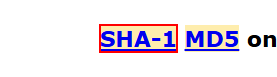
Workflow: SHA1OnlineWebpage_TypeIDNameCountry

Step 1 [try]: find the link 'SHA-1' in window 'SHA1 online' (msedge.exe)

Step 2 [try]: Edge SHA1 online in window 'SHA1 online' (msedge.exe) (no picture)

Step 3: type "[in_dicClietnDetails("ClientId")+"-"+in_dicClietnDetails("ClientName")+"-"+in_dicClietnDetails("ClientCountry")]" into the text box in window 'SHA1 online' (msedge.exe) (no picture)

Step 4: click on the text box 'hash' in window 'SHA1 online' (msedge.exe) (no picture)

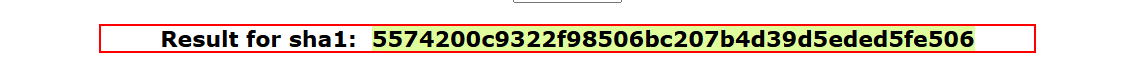
Step 5 [try]: find the paragraph 'Result for sha1:' in window 'SHA1 online' (msedge.exe)
